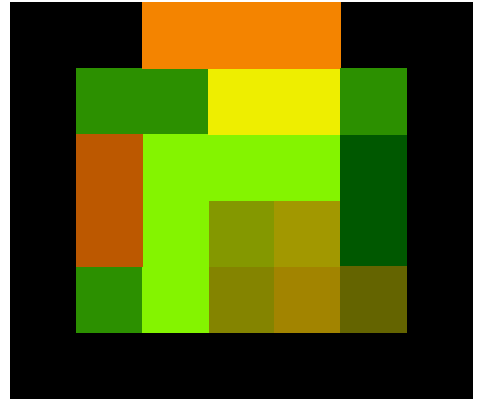

The data file committed next to this chart (first rows):
0000, 0000, 5090, 5090, 5090, 0000, 0000
0000, 3040, 3040, 7575, 7575, 3040, 0000
0000, 7060, 9050, 9050, 9050, 0060, 0000
0000, 7060, 9050, 9092, 9392, 0060, 0000
0000, 3040, 9050, 9090, 9390, 1010, 0000
0000, 0000, 0000, 0000, 0000, 0000, 0000
